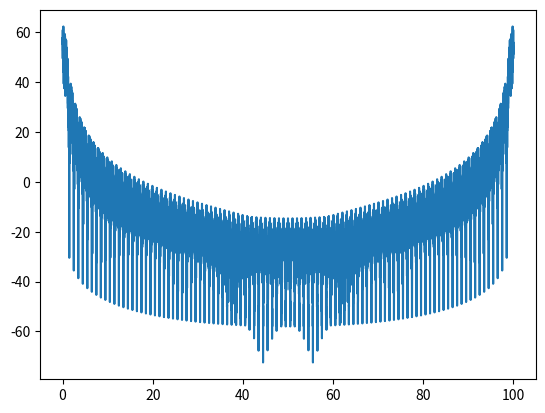
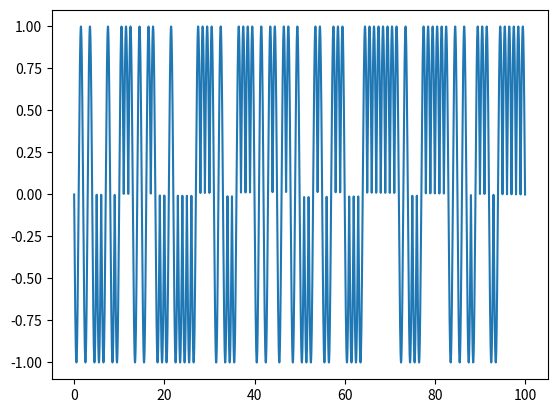

Python code for these plots, in order:


import numpy as np
import matplotlib.pyplot as plt
from mpl_toolkits.mplot3d import Axes3D
import scipy.fftpack
from scipy.fftpack import fft
from scipy.fftpack import ifft

def rect_(x):
    for i in x:
        if(i<-0.5):
            yield 0
        elif(i < 0.5):
            yield 1
        else:
            yield 0

def mirr(y):
    o=[y[0]];
    for i in range(1,len(y)):
        o.append(y[i]+y[len(y)-i])
    return o


def rect(x):
    return np.array(list(rect_(x)))

T=1.0/100;
N=10000;

x = np.linspace(0.0, N*T, N)
y = 0.0*x;
for i in range(0,int(N*T)):
    if np.random.rand()<0.5 :
        y = y + np.sin(np.pi*(x-i))*rect(x-i-0.5)
    else:
        y = y - np.sin(np.pi*(x-i))*rect(x-i-0.5)


yf = fft(y)
xf = np.linspace(0.0, 1.0/T,N)

#yf = yf*rect(x/4)+yf*rect((x-100)/4)
#y=ifft(yf);
yf = np.log10(np.abs(yf)**2)*10


#frequence domain
fig2d=plt.figure()
ax2 = fig2d.add_subplot(111);
ax2.plot(xf,yf);
fig2d.show();

#time domian just real part
fig2df=plt.figure()
ax2f = fig2df.add_subplot(111);
ax2f.plot(x,np.real(y));
fig2df.show();

#time domain display real and imag part
#fig3df=plt.figure()
#ax3f = fig3df.add_subplot(111,projection="3d");
#ax3f.plot(x,np.imag(y),np.real(y));
#fig3df.show();
